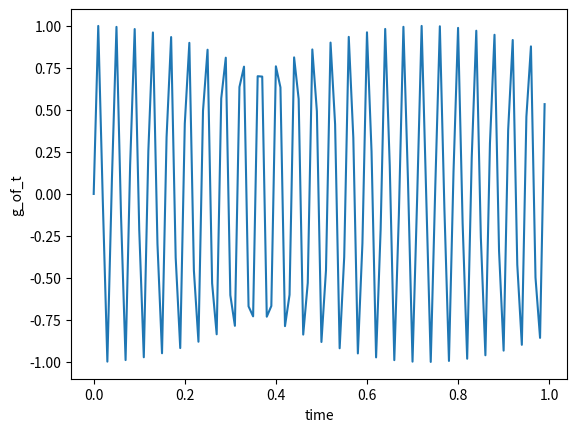
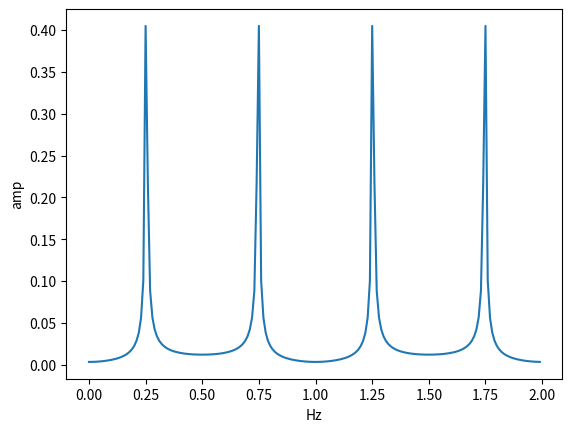

Here is the Python script that generated these plots, in order:

import math

import matplotlib.pyplot as plt
g_of_t = []
freq = 1
time_axis = []
samlping_time = 10
sampling_rate = 10
for i in range(sampling_rate*samlping_time):
    time_axis.append(((i/sampling_rate))/samlping_time)
    if(i != 0):
        g_of_t.append(math.sin(freq*(i/0.628)))
    else:
        g_of_t.append(math.sin(freq*0))


#print(g_of_t)
freq_axis = []
amp_axis = []
for f in range(0,int(freq*200),1):
    f_ = f/100
    real = 0
    im = 0
    for t_k in range(0,len(g_of_t)):
        real = real + g_of_t[t_k]*math.cos(-2*math.pi*f_*t_k)
        im = im +g_of_t[t_k]*math.sin(-2*math.pi*f_*t_k)
    real = real/len(g_of_t)
    im = im/len(g_of_t)
    total = pow(pow(real,2)+pow(im,2),0.5)
    freq_axis.append(f_)
    amp_axis.append(total)
    print(f_,total)
plt.figure()
plt.plot(time_axis, g_of_t)
plt.xlabel('time')
plt.ylabel('g_of_t')
plt.figure()
plt.plot(freq_axis, amp_axis)
plt.xlabel('Hz')
plt.ylabel('amp')
plt.show()